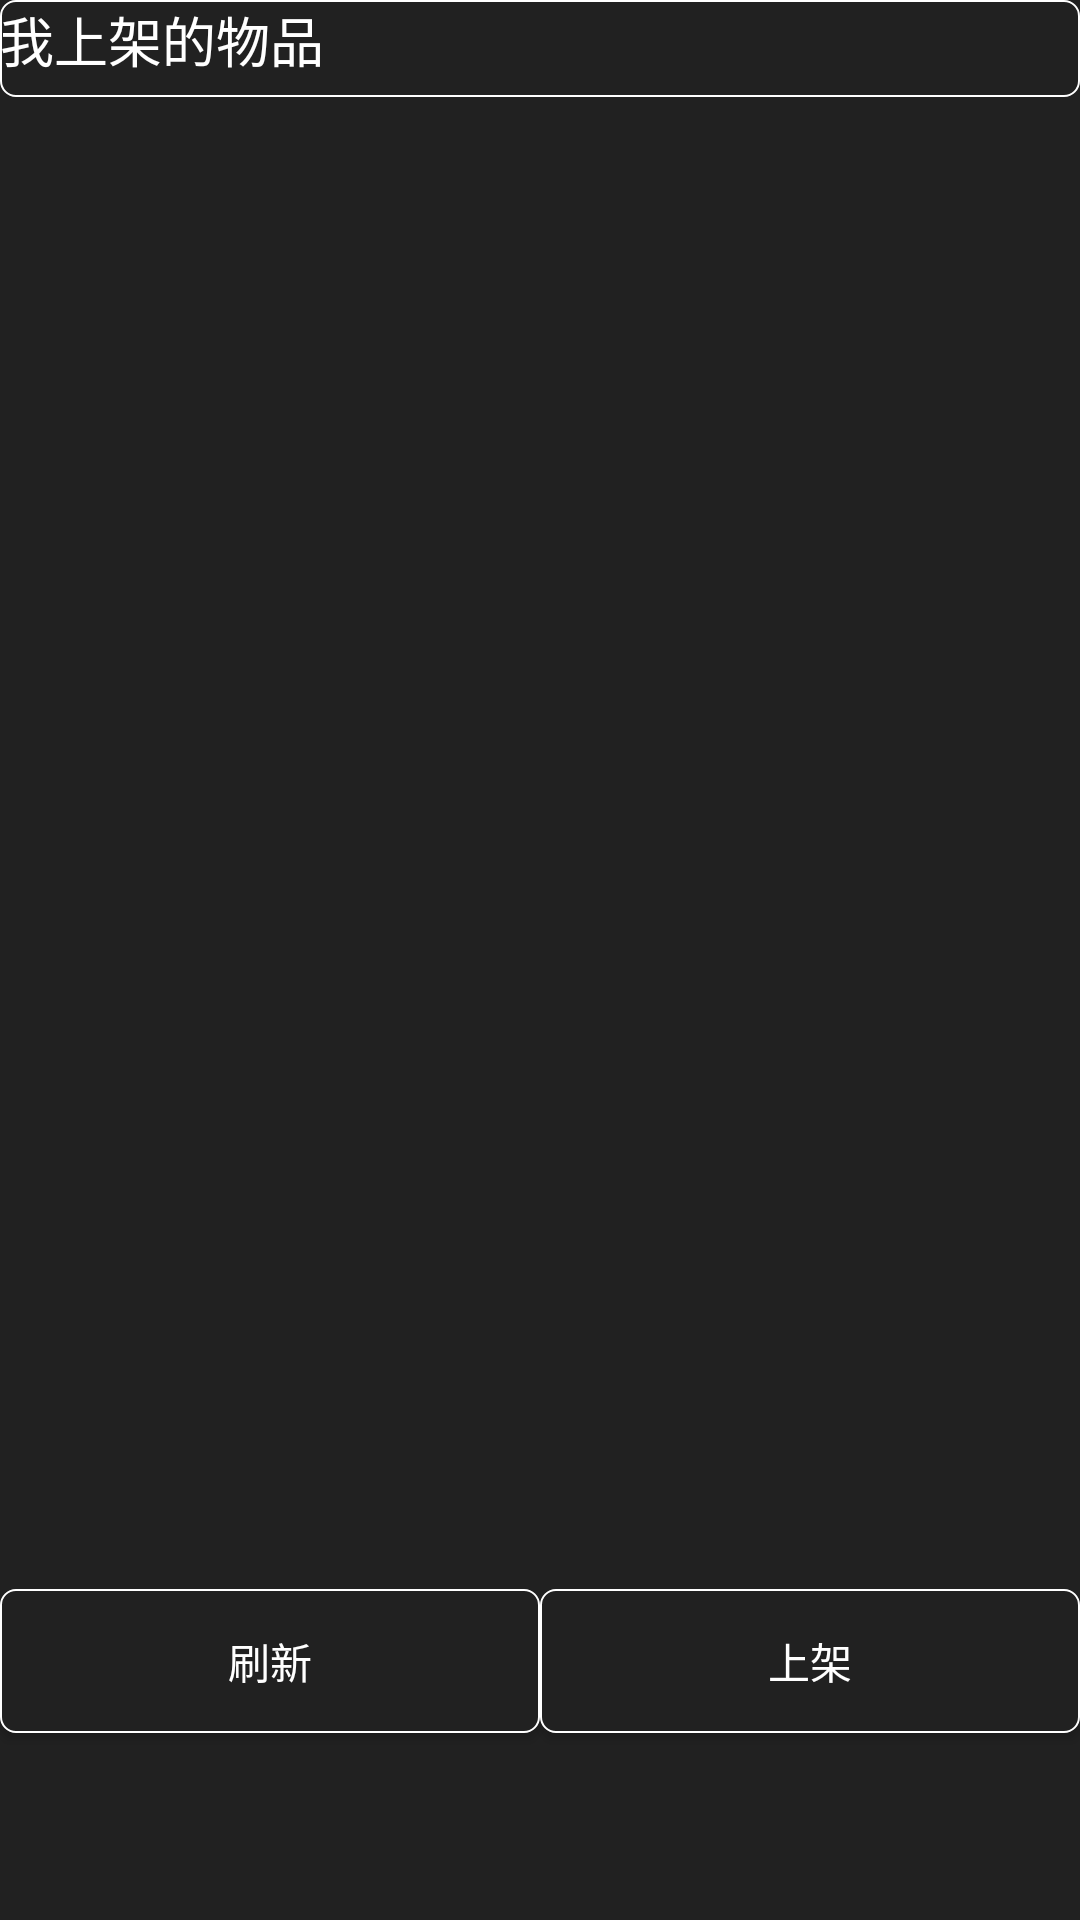

Reconstruct the res/layout file that produces this screen, plus the resources it refers to.
<!-- AndroidManifest.xml: application theme AppTheme -->
<!-- res/layout/sell.xml -->
<?xml version="1.0" encoding="utf-8"?>
<LinearLayout xmlns:android="http://schemas.android.com/apk/res/android"
              xmlns:tools="http://schemas.android.com/tools"
              android:orientation="vertical"
              android:layout_width="match_parent"
              android:layout_height="match_parent">

    <LinearLayout
        android:layout_width="match_parent"
        android:layout_height="wrap_content"
        android:layout_weight="0.01"
        android:background="@drawable/shape_corner"
        android:orientation="vertical"
        tools:gravity="center">

        <TextView
            android:textSize="@dimen/all_textsize"
            android:layout_width="wrap_content"
            android:layout_height="wrap_content"
            android:text="我上架的物品"
            android:textColor="@color/color_alltext"
            />

    </LinearLayout>

    <ListView
        android:id="@+id/SellUI_list"
        android:layout_width="match_parent"
        android:layout_height="wrap_content"
        android:layout_weight="0.8"
        />


    <LinearLayout
        android:layout_width="match_parent"
        android:layout_height="wrap_content"
        android:layout_weight="0.1"
        android:orientation="horizontal">

        <Button
            android:id="@+id/SellUI_ref"
            android:layout_width="wrap_content"
            android:layout_height="wrap_content"
            android:layout_weight="0.5"
            android:background="@drawable/selector_button"
            android:text="刷新"
            android:textColor="@color/color_alltext"/>

        <Button
            android:id="@+id/SellUI_sell"
            android:layout_width="wrap_content"
            android:layout_height="wrap_content"
            android:layout_weight="0.5"
            android:background="@drawable/selector_button"
            android:text="上架"
            android:textColor="@color/color_alltext"/>

    </LinearLayout>

</LinearLayout>
<!-- resources referenced by this layout -->
<resources>
  <color name="color_alltext">#ffffff</color>
  <dimen name="all_textsize">18sp</dimen>
  <!-- drawable selector_button (drawable) -->
  <?xml version="1.0" encoding="utf-8"?>
  <selector xmlns:android="http://schemas.android.com/apk/res/android">
  
      <item android:state_pressed="true" android:drawable="@drawable/shape_corner2"/>
      <item android:state_focused="true" android:drawable="@drawable/shape_corner2"/>
      <item android:state_pressed="false" android:state_selected="true" android:drawable="@drawable/shape_corner2"/>
      <item android:drawable="@drawable/shape_corner"/>
  </selector>
  <!-- drawable shape_corner (drawable) -->
  <?xml version="1.0" encoding="utf-8"?>
  <shape xmlns:android="http://schemas.android.com/apk/res/android">
      <solid android:color="@color/color_background" />   
      <corners
  		android:topLeftRadius="5dp"
          android:topRightRadius="5dp" 
          android:bottomRightRadius="5dp" 
          android:bottomLeftRadius="5dp"/>
      <stroke android:width="0.5dp" android:color="@color/color_line" />
  </shape>
  <style name="AppTheme" parent="Theme.AppCompat.Light.DarkActionBar">
  		<item name="colorPrimary">@color/colorPrimary</item>
          
          <item name="colorPrimaryDark">@color/color_background</item>
          
          <item name="colorAccent">@color/color_background</item>
  
          
          <item name="android:windowBackground">@color/color_background</item>
  
          
          <item name="windowNoTitle">true</item>
          
          <item name="windowActionBar">false</item>
  		
  		<item name="android:windowIsTranslucent">true</item>
  		
  	</style>
  <!-- drawable shape_corner2 (drawable) -->
  <?xml version="1.0" encoding="utf-8"?>
  <shape xmlns:android="http://schemas.android.com/apk/res/android">
      <solid android:color="@color/color_background_f" />   
      <corners
  		android:topLeftRadius="5dp"
          android:topRightRadius="5dp" 
          android:bottomRightRadius="5dp" 
          android:bottomLeftRadius="5dp"/>
      <stroke android:width="0.8dp" android:color="@color/color_line_f" />
  </shape>
  <color name="color_background">#212121</color>
  <color name="color_line">#ffffff</color>
  <color name="colorPrimary">#ffffff</color>
  <color name="color_background_f">#5E5E5E</color>
  <color name="color_line_f">#ffffff</color>
</resources>
